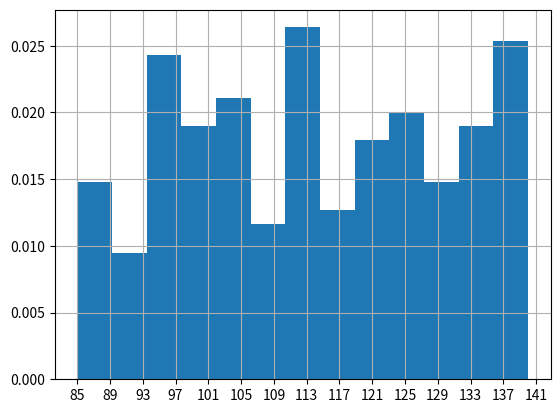

The matplotlib source for this figure:
from matplotlib import pyplot as plt
from matplotlib import font_manager
import random

x_length = [random.randint(85, 140) for i in range(224)]

# 设置组距
g = 4
num_bins = (max(x_length)-min(x_length))//g
# 设置x轴的刻度
plt.xticks(range(min(x_length),max(x_length)+g,g))

# 添加网格
plt.grid()
# 使用柱状图
plt.hist(x_length,num_bins,density=True)
plt.show()